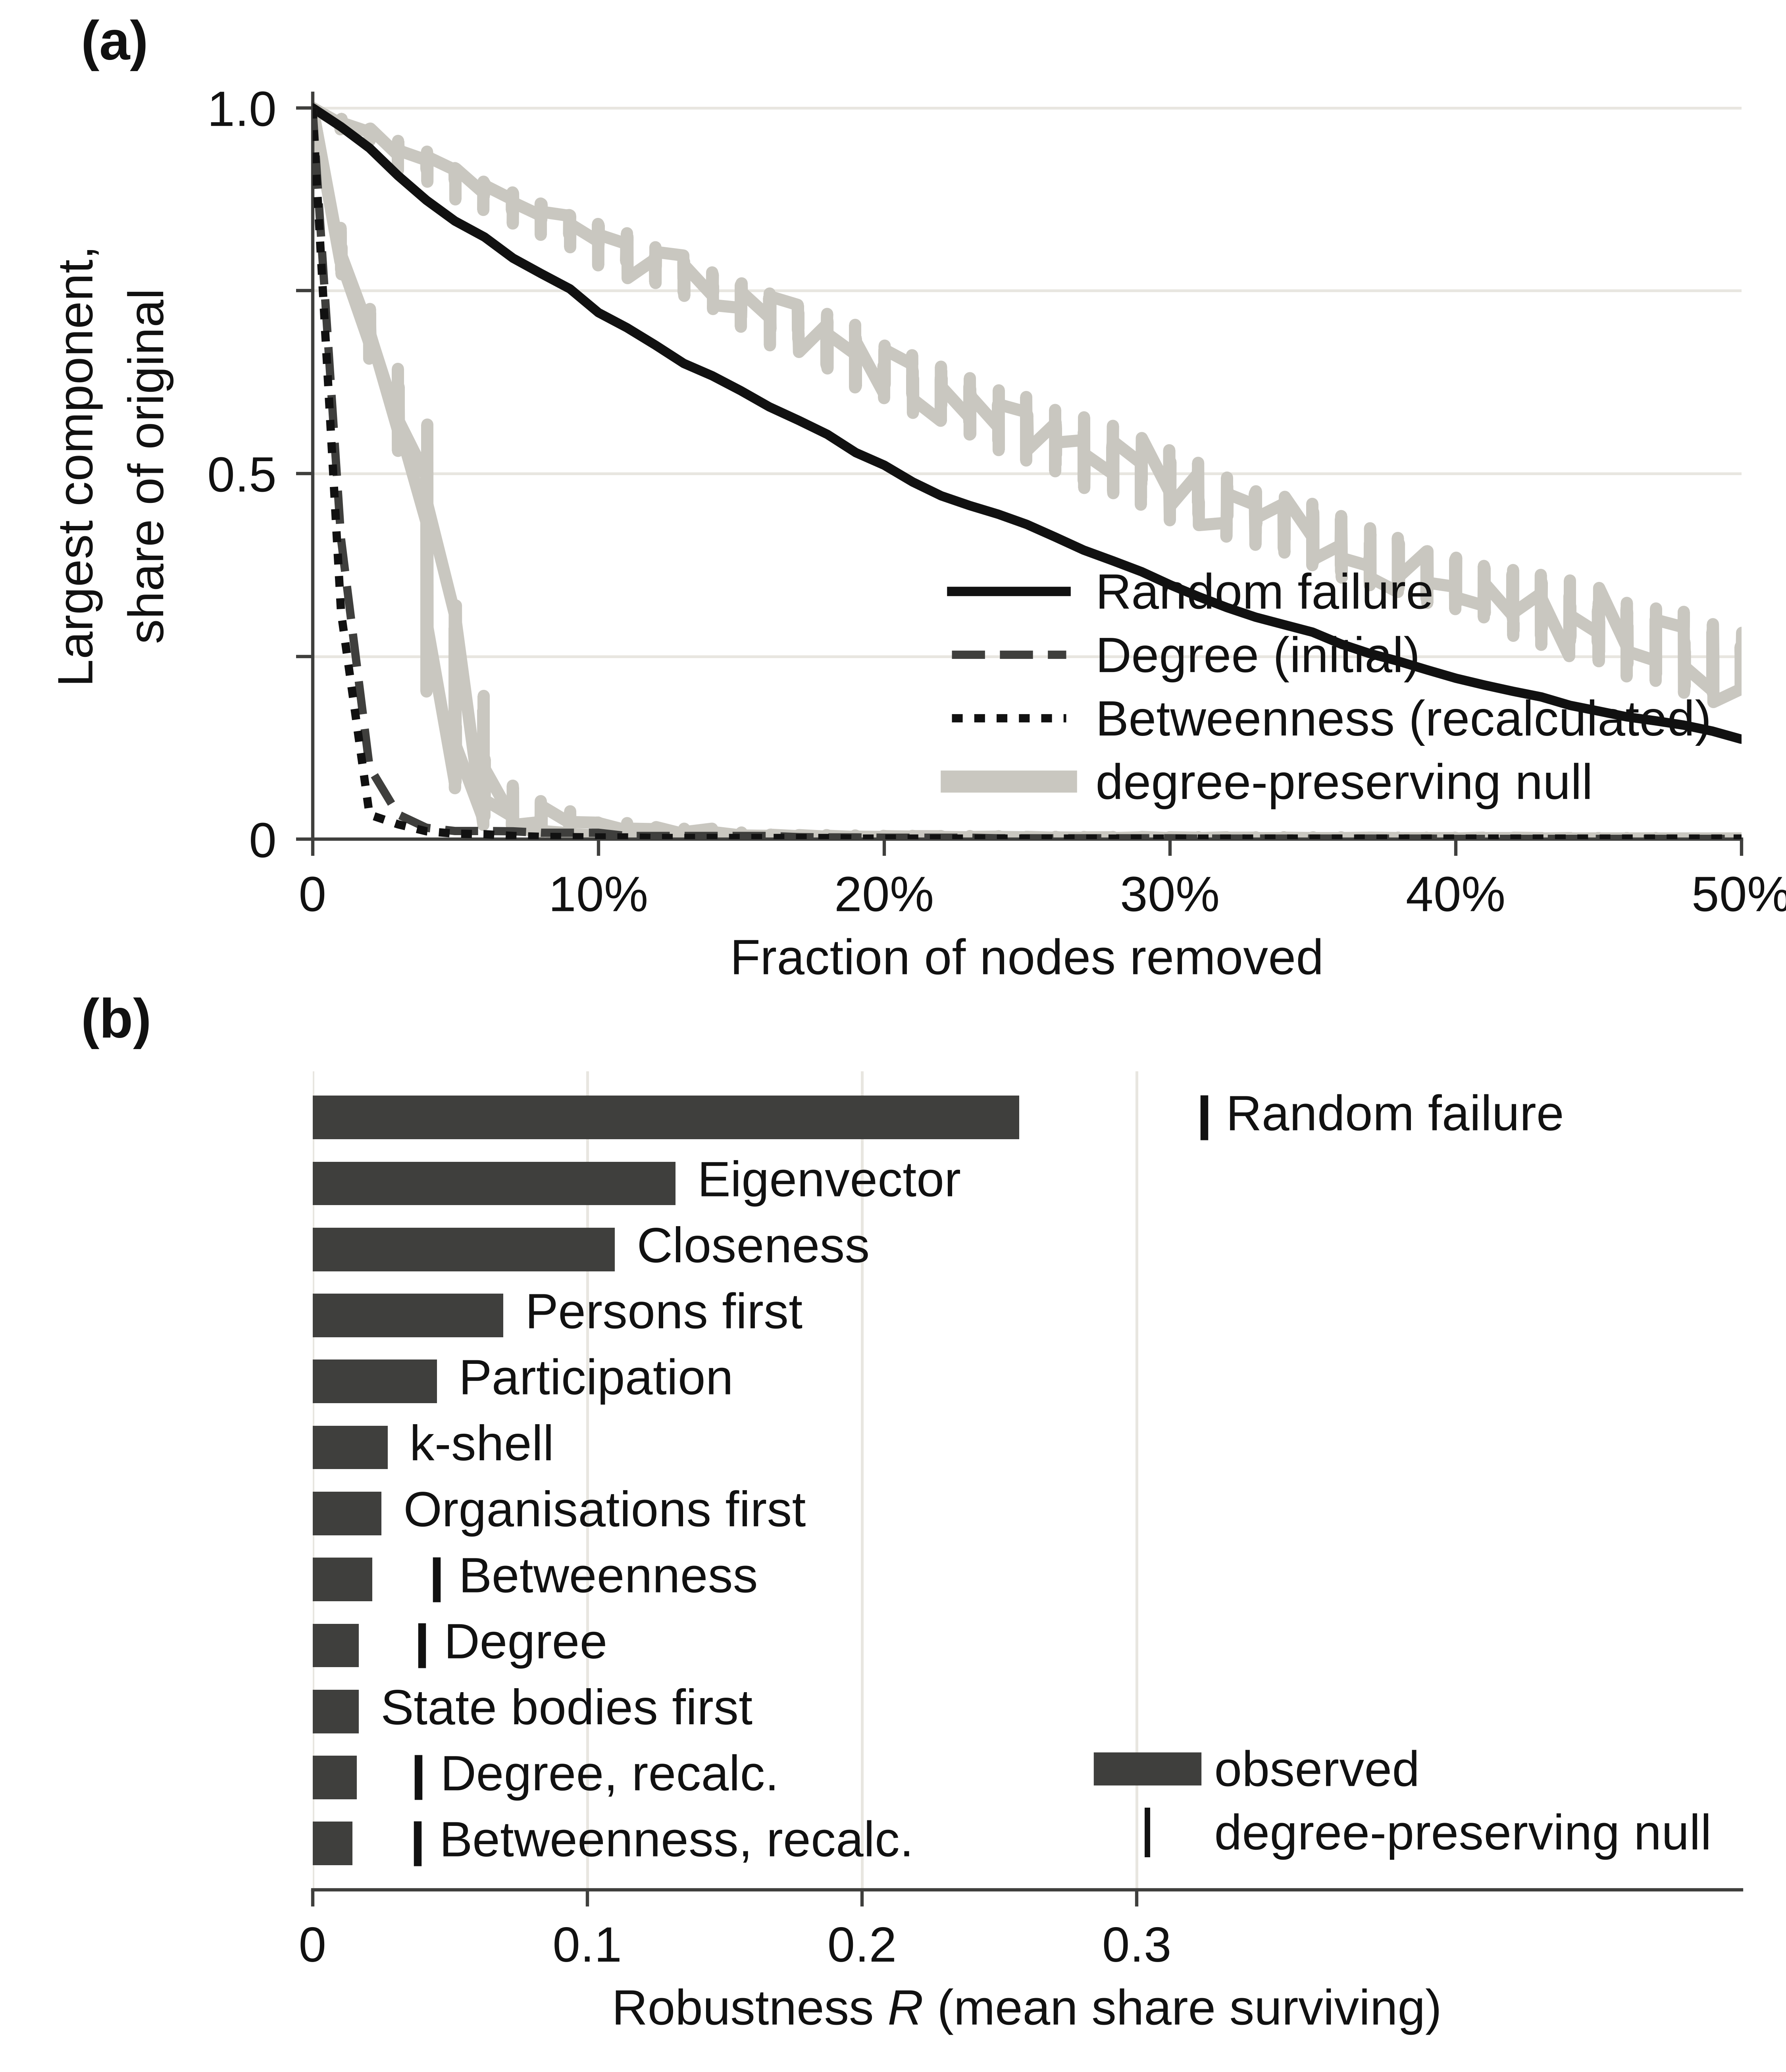

The data file committed next to this chart (first rows):
strategy, R_observed, R_null, ratio
betweenness_recalc, 0.01455, 0.03817, 0.3813
degree_recalc, 0.01617, 0.03854, 0.4195
state_first, 0.01681, , 
degree, 0.01683, 0.03983, 0.4225
betweenness, 0.02174, 0.04521, 0.481
orgs_first, 0.02509, , 
coreness, 0.02731, , 
participation, 0.04522, , 
persons_first, 0.06939, , 
closeness, 0.11, , 
eigenvector, 0.1321, , 
random, 0.2571, 0.3244, 0.7925
